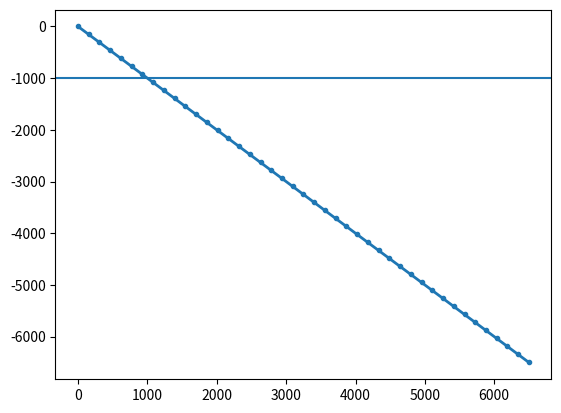

Write Python code to recreate this figure. (Note: this script raises an exception after producing the figure.)
from __future__ import unicode_literals

import numpy as np
from numpy import ma
from matplotlib import scale as mscale
from matplotlib import transforms as mtransforms
from matplotlib.ticker import Formatter, FixedLocator, MaxNLocator, AutoLocator


class VerticalSplitScale(mscale.ScaleBase):
    """
    Scales data in range -pi/2 to pi/2 (-90 to 90 degrees) using
    the system used to scale latitudes in a Mercator projection.

    """

    # The scale class must have a member ``name`` that defines the
    # string used to select the scale.  For example,
    # ``gca().set_yscale("splitscale")`` would be used to select this
    # scale.
    name = 'splitscale'

    def __init__(self, axis, **kwargs):
        """
        Any keyword arguments passed to ``set_xscale`` and
        ``set_yscale`` will be passed along to the scale's
        constructor.

        thresh: The degree above which to crop the data.
        """
        mscale.ScaleBase.__init__(self)
        #thresh = kwargs.pop("thresh", (85 / 180.0) * np.pi)
        #if thresh >= np.pi / 2.0:
        #    raise ValueError("thresh must be less than pi/2")
        zval = kwargs.pop("zval", None)
        if zval == None:
            raise Exception("zval must be specified")
        if len(zval) < 3:
            raise Exception("zval must be at least 3 long")
        zfrac = kwargs.pop("zfrac", None)
        if zfrac == None:
            zfrac = np.linspace(0., 1., len(zval))
        if len(zfrac) != len(zval):
            raise Exception("zval and zfrac must have the same length")
        #zval[0] = zval[1] + 1e4*(zval[0] - zval[1])
        #zfrac[0] = zfrac[1] + 1e4*(zfrac[0] - zfrac[1])
        #zval[-1] = zval[-2] + 1e4*(zval[-1] - zval[-2])
        #zfrac[-1] = zfrac[-2] + 1e4*(zfrac[-1] - zfrac[-2])
        self.zval = np.array(zval)
        self.zfrac = np.array(zfrac)

    def get_transform(self):
        """
        Override this method to return a new instance that does the
        actual transformation of the data.

        The VerticalSplitScaleTransform class is defined below as a
        nested class of this one.
        """
        return self.VerticalSplitScaleTransform(self.zval, self.zfrac)

    def set_default_locators_and_formatters(self, axis):
        """
        Override to set up the locators and formatters to use with the
        scale.  This is only required if the scale requires custom
        locators and formatters.  Writing custom locators and
        formatters is rather outside the scope of this example, but
        there are many helpful examples in ``ticker.py``.

        In our case, the Mercator example uses a fixed locator from
        -90 to 90 degrees and a custom formatter class to put convert
        the radians to degrees and put a degree symbol after the
        value::
        """
        #class DegreeFormatter(Formatter):
        #    def __call__(self, x, pos=None):
        #        # \u00b0 : degree symbol
        #        return "%d\u00b0" % ((x / np.pi) * 180.0)

        #axis.set_major_locator(MaxNLocator(10))
        ticks = None
        for k in range(1,len(self.zval)):
          nbins = 16 * ( self.zfrac[k] - self.zfrac[k-1] )
          newticks = MaxNLocator(nbins=nbins, steps=[1,2,2.5,5,10]).tick_values(self.zval[k-1], self.zval[k])
          if ticks==None: ticks = newticks
          else: ticks = np.append( ticks, newticks )
        axis.set_major_locator( FixedLocator( ticks ) )
        #axis.set_major_locator(AutoLocator())
        #deg2rad = np.pi / 180.0
        #axis.set_major_locator(FixedLocator(
                #np.arange(-90, 90, 10) * deg2rad))
        #axis.set_major_formatter(DegreeFormatter())
        #axis.set_minor_formatter(DegreeFormatter())

    def limit_range_for_scale(self, vmin, vmax, minpos):
        """
        Override to limit the bounds of the axis to the domain of the
        transform.  In the case of Mercator, the bounds should be
        limited to the threshold that was passed in.  Unlike the
        autoscaling provided by the tick locators, this range limiting
        will always be adhered to, whether the axis range is set
        manually, determined automatically or changed through panning
        and zooming.
        """
        return min(vmin, self.zval[0]), max(vmax, self.zval[-1])

    class VerticalSplitScaleTransform(mtransforms.Transform):
        # There are two value members that must be defined.
        # ``input_dims`` and ``output_dims`` specify number of input
        # dimensions and output dimensions to the transformation.
        # These are used by the transformation framework to do some
        # error checking and prevent incompatible transformations from
        # being connected together.  When defining transforms for a
        # scale, which are, by definition, separable and have only one
        # dimension, these members should always be set to 1.
        input_dims = 1
        output_dims = 1
        is_separable = True

        def __init__(self, zval, zfrac):
            mtransforms.Transform.__init__(self)
            self.zval = zval
            self.zfrac = zfrac

        def transform_non_affine(self, a):
            """
            This transform takes an Nx1 ``numpy`` array and returns a
            transformed copy.  Since the range of the Mercator scale
            is limited by the user-specified threshold, the input
            array must be masked to contain only valid values.
            ``matplotlib`` will handle masked arrays and remove the
            out-of-range data from the plot.  Importantly, the
            ``transform`` method *must* return an array that is the
            same shape as the input array, since these values need to
            remain synchronized with values in the other dimension.
            """
            return np.interp(-a, -self.zval, self.zfrac)

        def inverted(self):
            """
            Override this method so matplotlib knows how to get the
            inverse transform for this transform.
            """
            return VerticalSplitScale.InvertedVerticalSplitScaleTransform(self.zval, self.zfrac)

    class InvertedVerticalSplitScaleTransform(mtransforms.Transform):
        input_dims = 1
        output_dims = 1
        is_separable = True

        def __init__(self, zval, zfrac):
            mtransforms.Transform.__init__(self)
            self.zval = zval
            self.zfrac = zfrac

        def transform_non_affine(self, a):
            #return np.arctan(np.sinh(a))
            #return 0.5*(np.array(a)-1000.)
            return np.interp(a, self.zfrac, -self.zval)

        def inverted(self):
            return VerticalSplitScale.VerticalSplitScaleTransform(self.zval, self.zfrac)

# Now that the Scale class has been defined, it must be registered so
# that ``matplotlib`` can find it.
mscale.register_scale(VerticalSplitScale)


if __name__ == '__main__':
    import matplotlib.pyplot as plt

    z = np.linspace(-6500., 0., 43)
    s = -1. * z

    plt.plot(s, z, '.-', lw=2)
    plt.axhline(-1000.)
    plt.gca().set_yscale('splitscale', zval=[0.,-1000.,-9000.])

    plt.xlabel('Depth')
    plt.ylabel('Z')
    plt.grid(True)

    plt.show()
